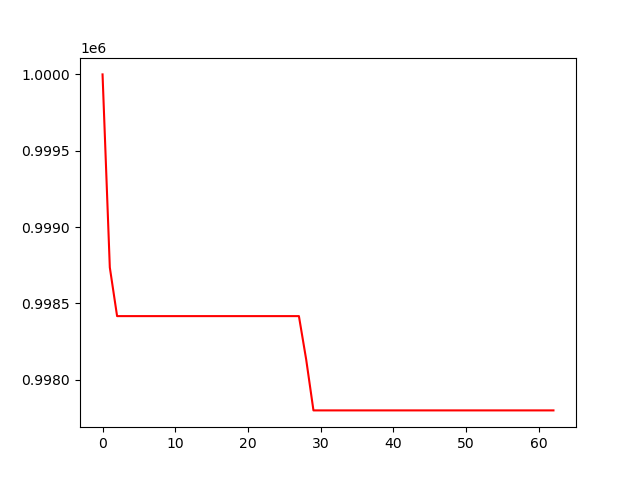

Values plotted in this chart, from the file beside it:
, 0
0, 1000000
1, 998735
2, 998417
3, 998417
4, 998417
5, 998417
6, 998417
7, 998417
8, 998417
9, 998417
10, 998417
11, 998417
12, 998417
13, 998417
14, 998417
15, 998417
16, 998417
17, 998417
18, 998417
19, 998417
20, 998417
21, 998417
22, 998417
23, 998417
24, 998417
25, 998417
26, 998417
27, 998417
28, 998132
29, 997799
30, 997799
31, 997799
32, 997799
33, 997799
34, 997799
35, 997799
36, 997799
37, 997799
38, 997799
39, 997799
40, 997799
41, 997799
42, 997799
43, 997799
44, 997799
45, 997799
46, 997799
47, 997799
48, 997799
49, 997799
50, 997799
51, 997799
52, 997799
53, 997799
54, 997799
55, 997799
56, 997799
57, 997799
58, 997799
59, 997799
... 3 more rows
